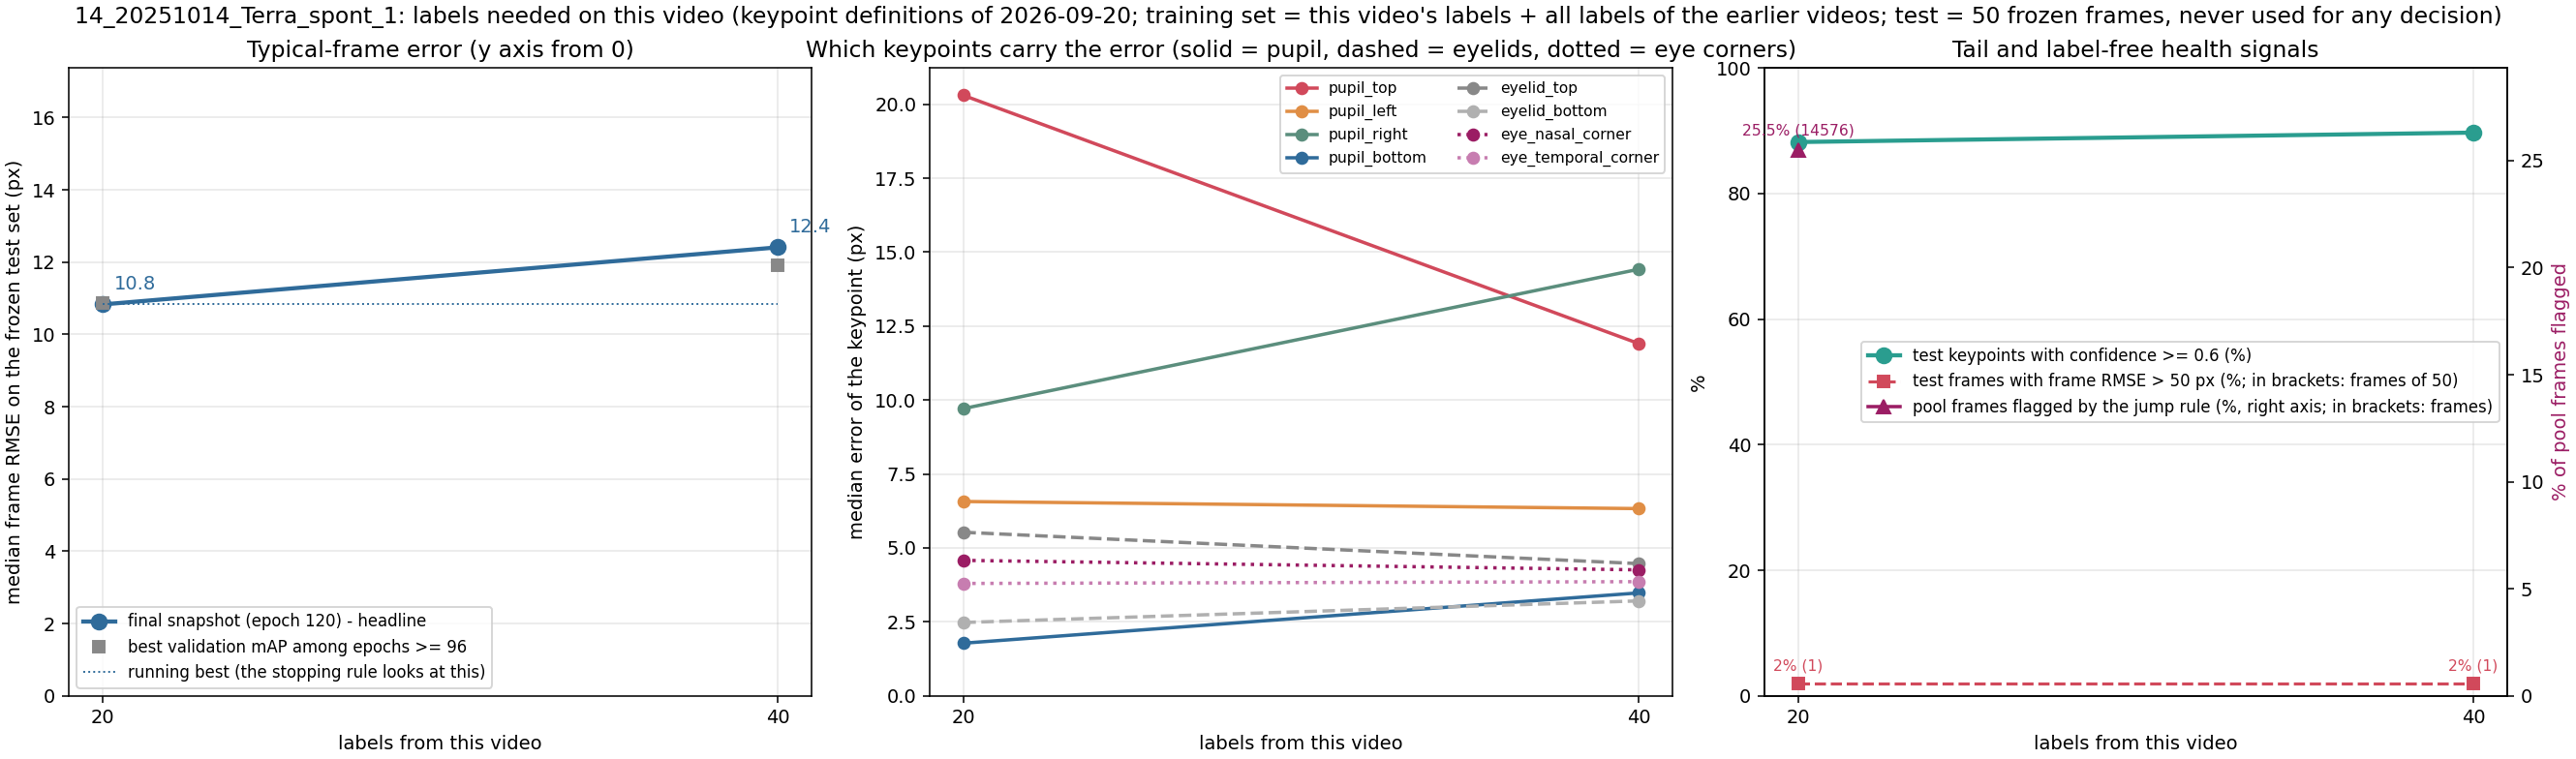

Data behind this chart, as committed beside it:
label, unit, seed, training_frames_this_video, median_frame_rmse_px, median_frame_mean_abs_px, overall_rmse_px, p90_frame_rmse_px, frac_frames_rmse_gt_50px, frac_points_conf_ge_0.6, n_test_frames, n_test_points, snapshot_rule, median_pupil_top_px, median_pupil_bottom_px, median_pupil_left_px, median_pupil_right_px, median_eyelid_top_px, median_eyelid_bottom_px, median_eye_nasal_corner_px, median_eye_temporal_corner_px
x020_step01_final, 14_20251014_Terra_spont_1, 42, 20, 10.83, 7.67, 29.02, 28.74, 0.02, 0.882, 50, 398, final snapshot (120), 20.3, 1.78, 6.57, 9.71, 5.53, 2.48, 4.58, 3.8
x020_step01_mAPlate, 14_20251014_Terra_spont_1, 42, 20, 10.87, 7.86, 38.19, 28.85, 0.02, 0.899, 50, 398, best validation mAP among epochs >= 96 (…, 21.36, 2.23, 6.51, 7.79, 4.62, 2.23, 4.3, 3.61
x040_step02_final, 14_20251014_Terra_spont_1, 42, 40, 12.41, 9.03, 27.68, 25.8, 0.02, 0.897, 50, 398, final snapshot (120), 11.91, 3.48, 6.33, 14.42, 4.47, 3.21, 4.26, 3.86
x040_step02_mAPlate, 14_20251014_Terra_spont_1, 42, 40, 11.92, 8.88, 27.58, 27.45, 0.02, 0.857, 50, 398, best validation mAP among epochs >= 96 (…, 18.0, 3.53, 6.42, 13.72, 4.83, 2.76, 4.1, 4.53
